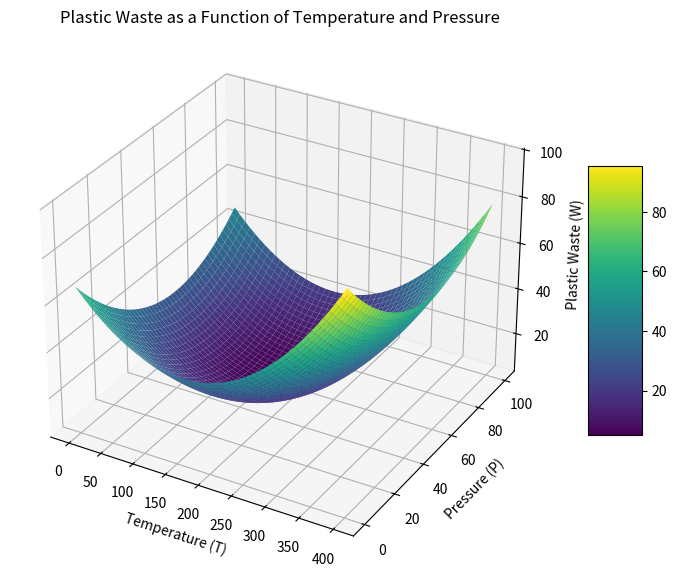

Write Python code to recreate this figure.
import numpy as np
import math
import matplotlib.pyplot as plt

# Define the function
def calculate_plastic_waste(T, P, T_opt=160, P_opt=60, a=0.001, b=0.01, W_min=5):
    """
    Calculate plastic waste based on deviations from optimal temperature and pressure.
    
    Args:
        T (float): Temperature.
        P (float): Pressure.
        T_opt (float): Optimal temperature where waste is minimal.
        P_opt (float): Optimal pressure where waste is minimal.
        a (float): Weight for temperature deviation.
        b (float): Weight for pressure deviation.
        W_min (float): Minimum waste percentage.
    
    Returns:
        float: Plastic waste percentage.
    """
    # Calculate squared deviations
    temp_deviation = a * (T - T_opt) ** 2
    press_deviation = b * (P - P_opt) ** 2

    # Combine deviations and add the minimum waste
    W = W_min + temp_deviation + press_deviation
    return W  # Round to 2 decimal places

# Generate T and P values
T = np.linspace(0, 400, 50)  # Temperature range
P = np.linspace(0, 100, 50)   # Pressure range
T, P = np.meshgrid(T, P)      # Create a grid for 3D plotting

# Calculate W values
W = calculate_plastic_waste(T, P)

# Plot the function
fig = plt.figure(figsize=(10, 7))
ax = fig.add_subplot(111, projection='3d')
surf = ax.plot_surface(T, P, W, cmap='viridis')

# Add labels and title
ax.set_xlabel('Temperature (T)')
ax.set_ylabel('Pressure (P)')
ax.set_zlabel('Plastic Waste (W)')
ax.set_title('Plastic Waste as a Function of Temperature and Pressure')

# Add a color bar
fig.colorbar(surf, shrink=0.5, aspect=5)

plt.show()